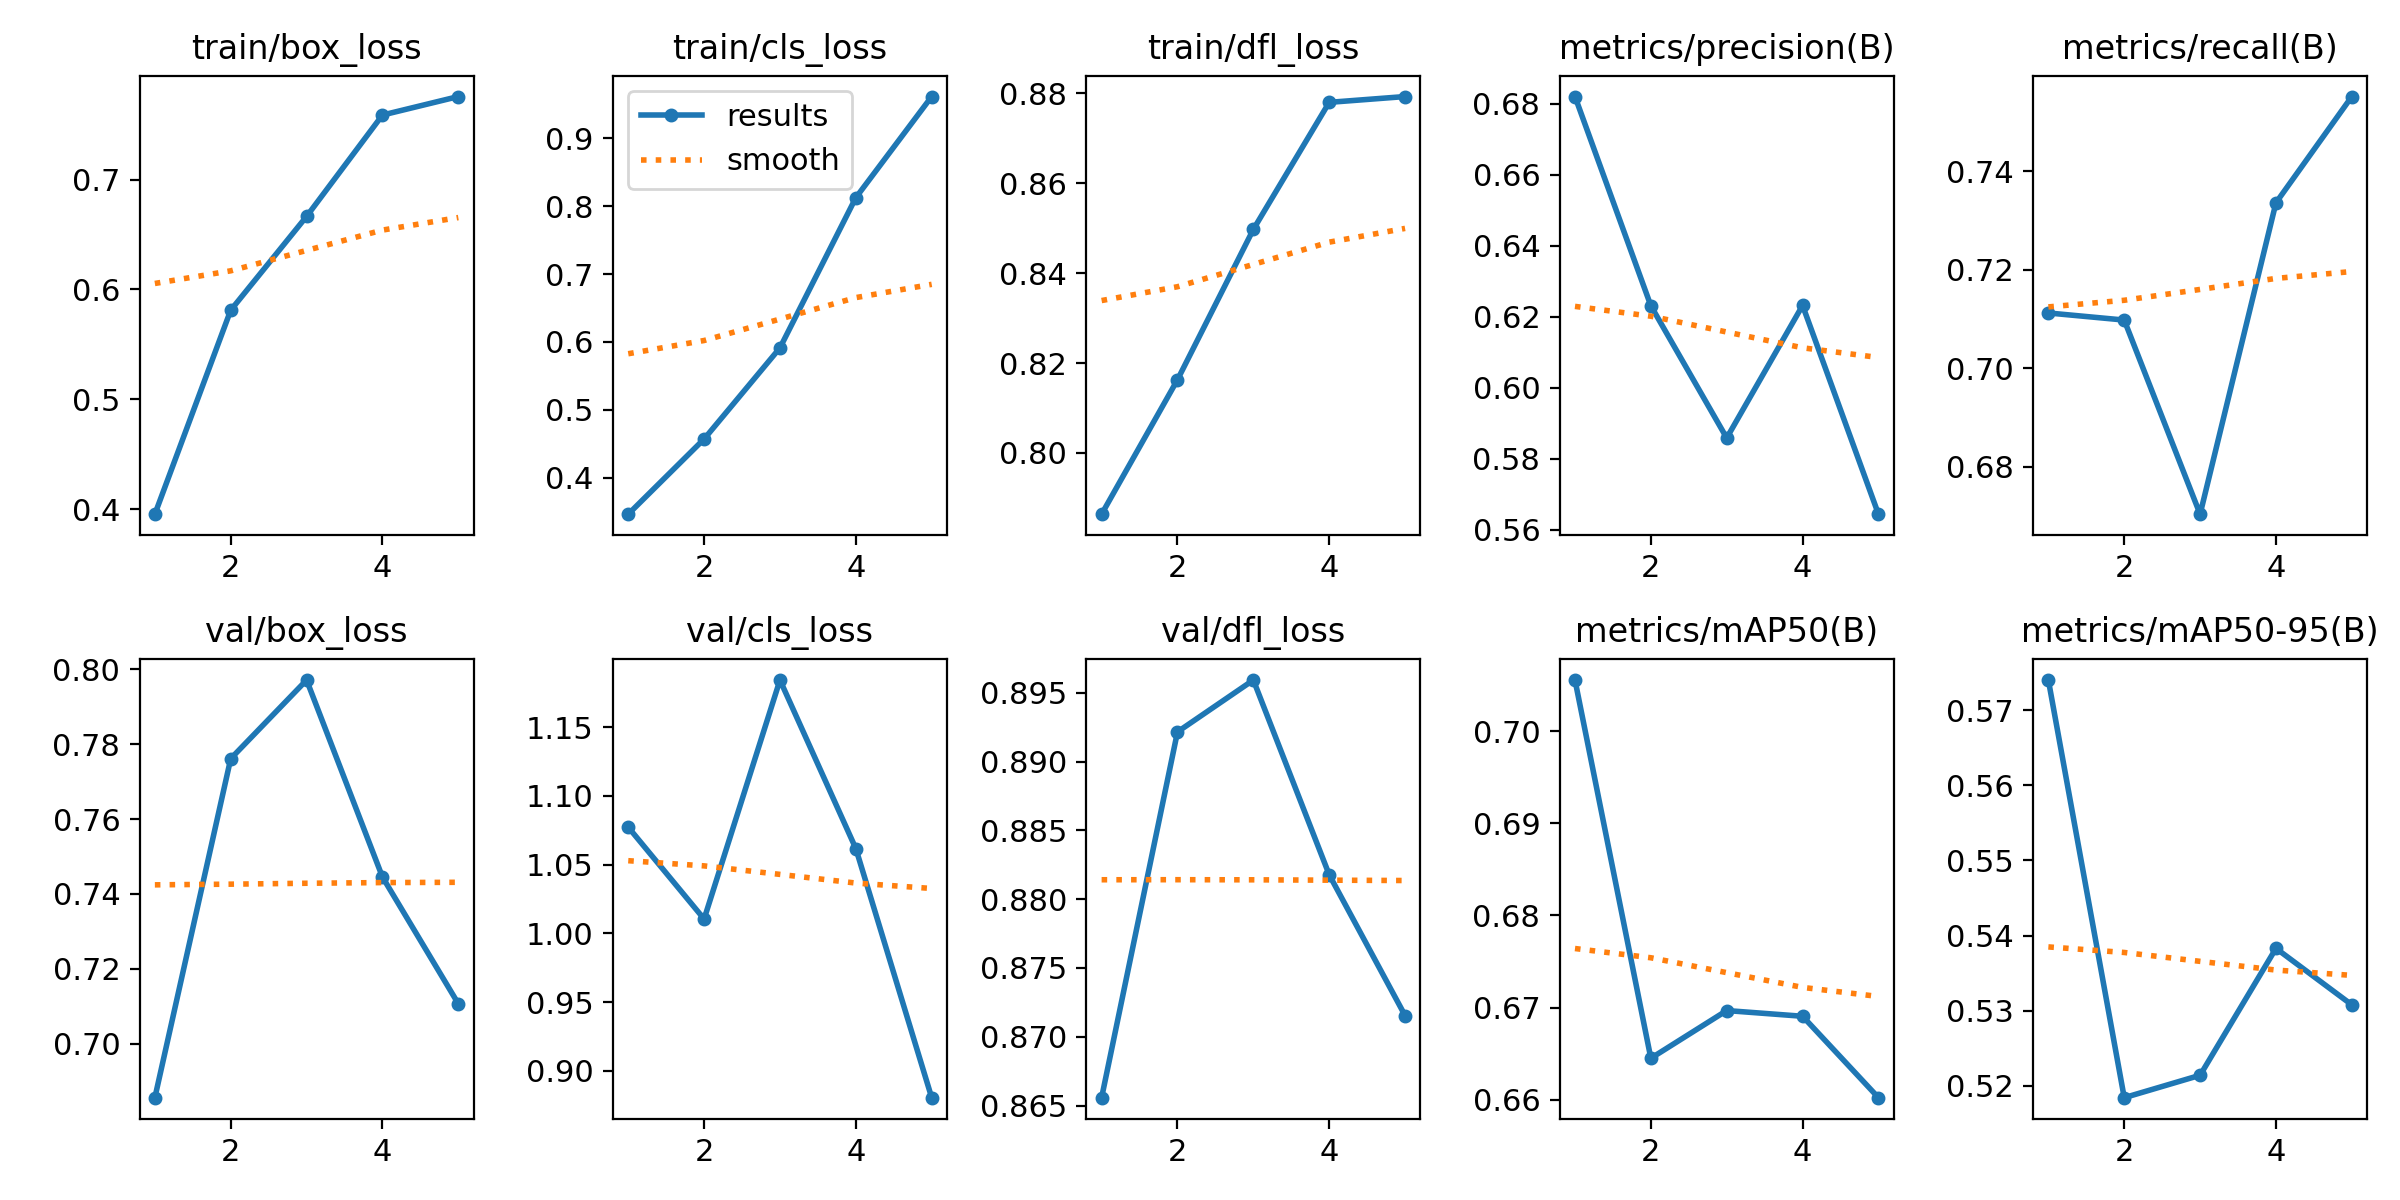

Data behind this chart, as committed beside it:
epoch, time, train/box_loss, train/cls_loss, train/dfl_loss, metrics/precision(B), metrics/recall(B), metrics/mAP50(B), metrics/mAP50-95(B), val/box_loss, val/cls_loss, val/dfl_loss, lr/pg0, lr/pg1, lr/pg2
1, 34.96, 0.3955, 0.3465, 0.7863, 0.682, 0.7113, 0.7056, 0.574, 0.6856, 1.077, 0.8656, 0.0005536, 0.0005536, 0.0005536
2, 69.67, 0.5812, 0.4571, 0.8163, 0.623, 0.7098, 0.6645, 0.5184, 0.7761, 1.01, 0.8922, 0.0008897, 0.0008897, 0.0008897
3, 104.1, 0.6665, 0.5913, 0.8497, 0.5858, 0.6704, 0.6697, 0.5214, 0.7971, 1.184, 0.8959, 0.001006, 0.001006, 0.001006
4, 137.8, 0.7587, 0.8124, 0.878, 0.6231, 0.7336, 0.6691, 0.5383, 0.7445, 1.062, 0.8818, 0.0006768, 0.0006768, 0.0006768
5, 171.6, 0.7756, 0.9613, 0.8793, 0.5643, 0.7552, 0.6602, 0.5308, 0.7107, 0.8805, 0.8715, 0.0003467, 0.0003467, 0.0003467
